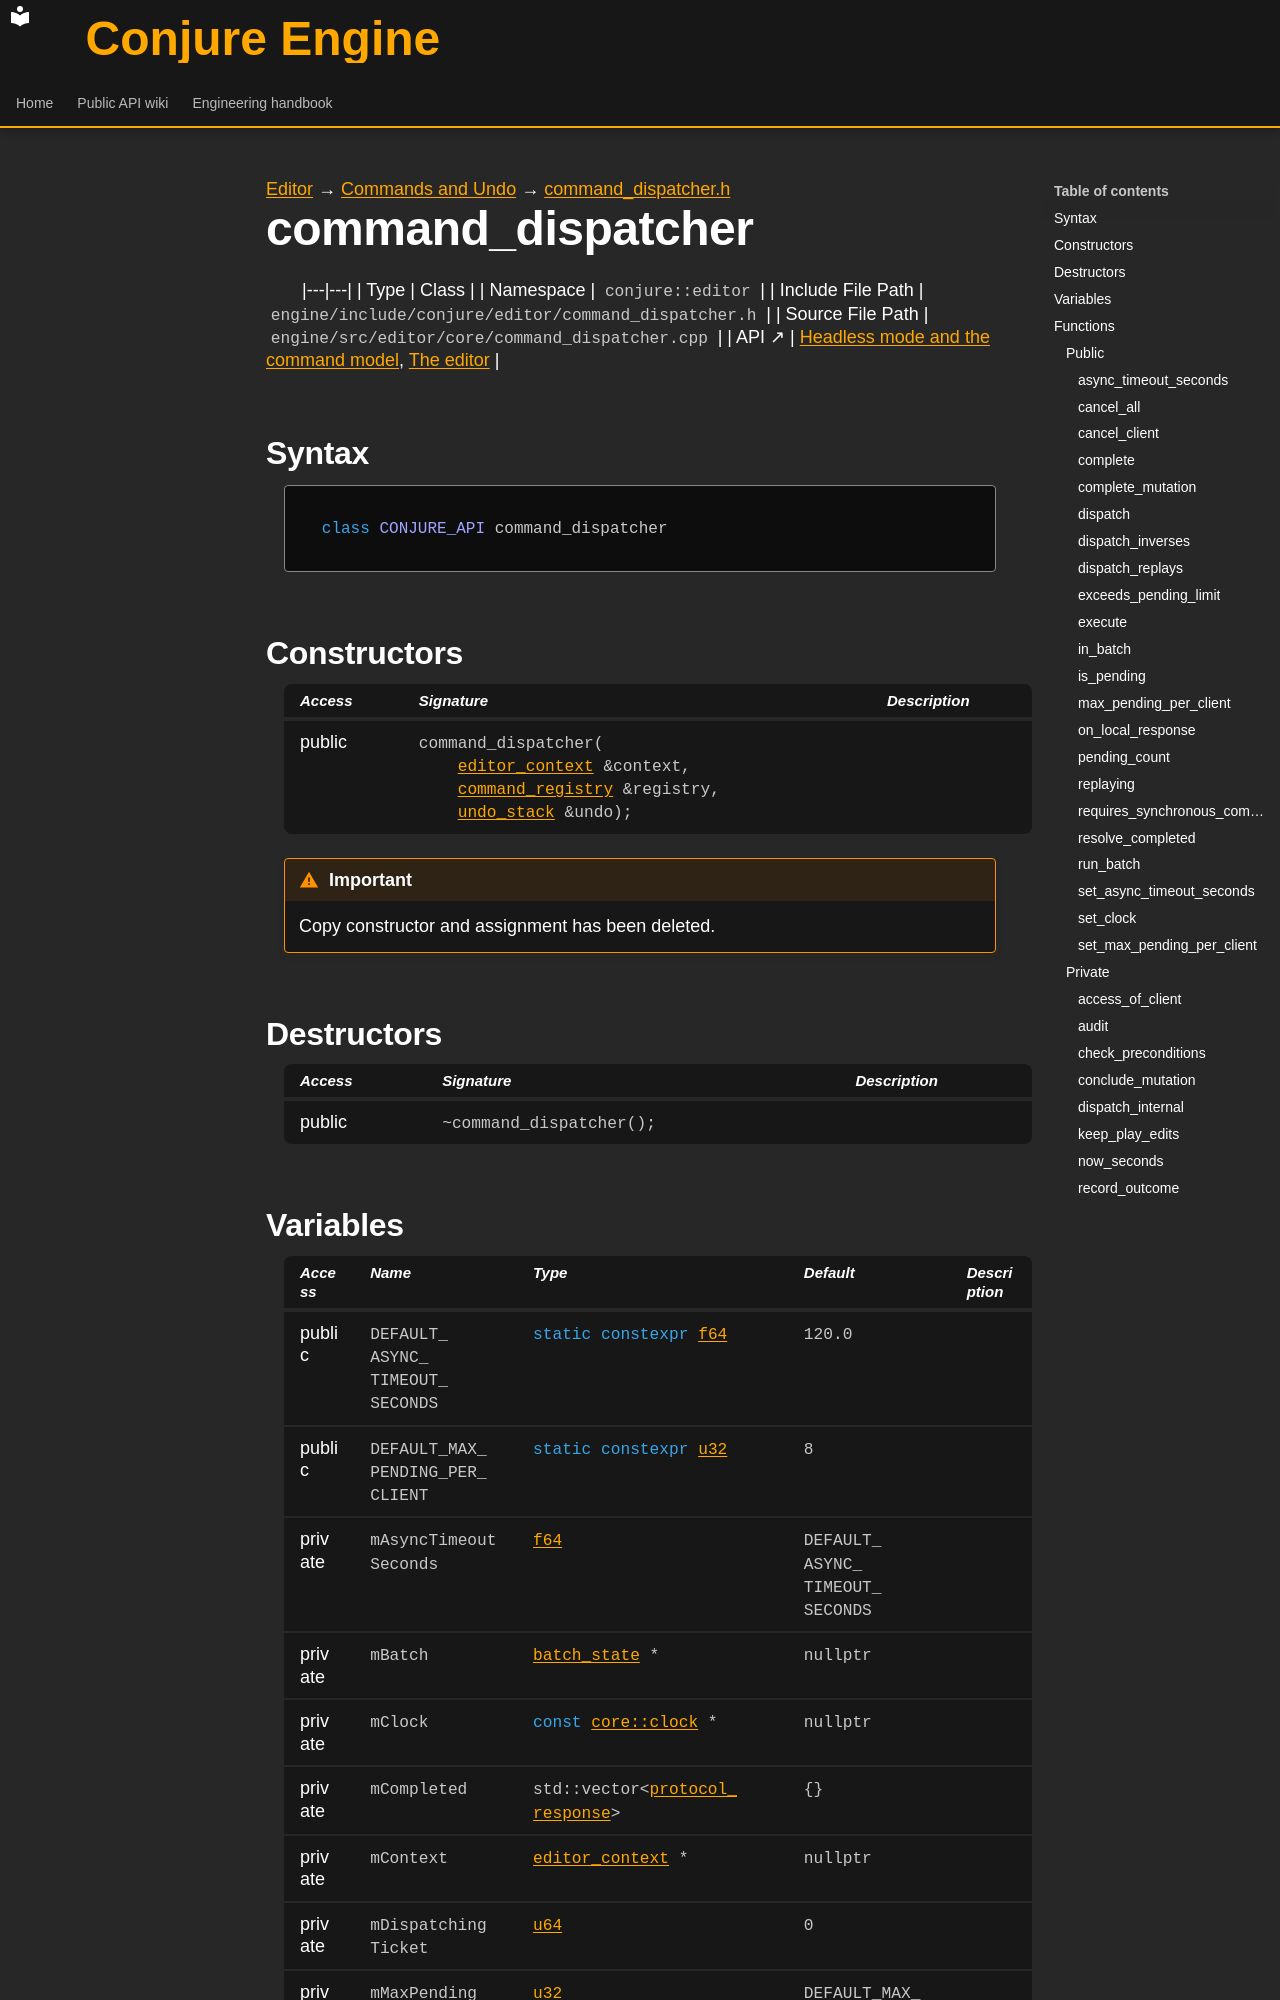

repository: Dozer90/Conjure-Engine · page: handbook/editor/editor/command-dispatcher/command-dispatcher.html · generator: mkdocs

---
kind: class
---

[Editor](../../../editor.md) → [Commands and Undo](../../commands-and-undo.md) → [command_dispatcher.h](../command-dispatcher.md)

# command_dispatcher
<!-- doc-template:type -->

|---|---|
| Type | Class |
| Namespace | `conjure::editor` |
| Include File Path | `engine/include/conjure/editor/command_dispatcher.h` |
| Source File Path | `engine/src/editor/core/command_dispatcher.cpp` |
| API ↗ | [Headless mode and the command model](../../../../api/editor/headless-and-commands.md), [The editor](../../../../api/editor/index.md) |

## Syntax

```cpp
class CONJURE_API command_dispatcher
```



## Constructors

<table class="member-table">
<thead><tr><th>Access</th><th>Signature</th><th>Description</th></tr></thead>
<tbody>
<tr><td>public</td><td><code class="signature">command_dispatcher(
    <a href="../editor-context/editor-context.html">editor_context</a> &amp;context,
    <a href="../command-registry/command-registry.html">command_registry</a> &amp;registry,
    <a href="../undo-stack/undo-stack.html">undo_stack</a> &amp;undo);</code></td><td></td></tr>
</tbody>
</table>

<div class="admonition important" role="note"><p class="admonition-title">Important</p><p>Copy constructor and assignment has been deleted.</p></div>

## Destructors

<table class="member-table">
<thead><tr><th>Access</th><th>Signature</th><th>Description</th></tr></thead>
<tbody>
<tr><td>public</td><td><code class="signature">~command_dispatcher();</code></td><td></td></tr>
</tbody>
</table>
